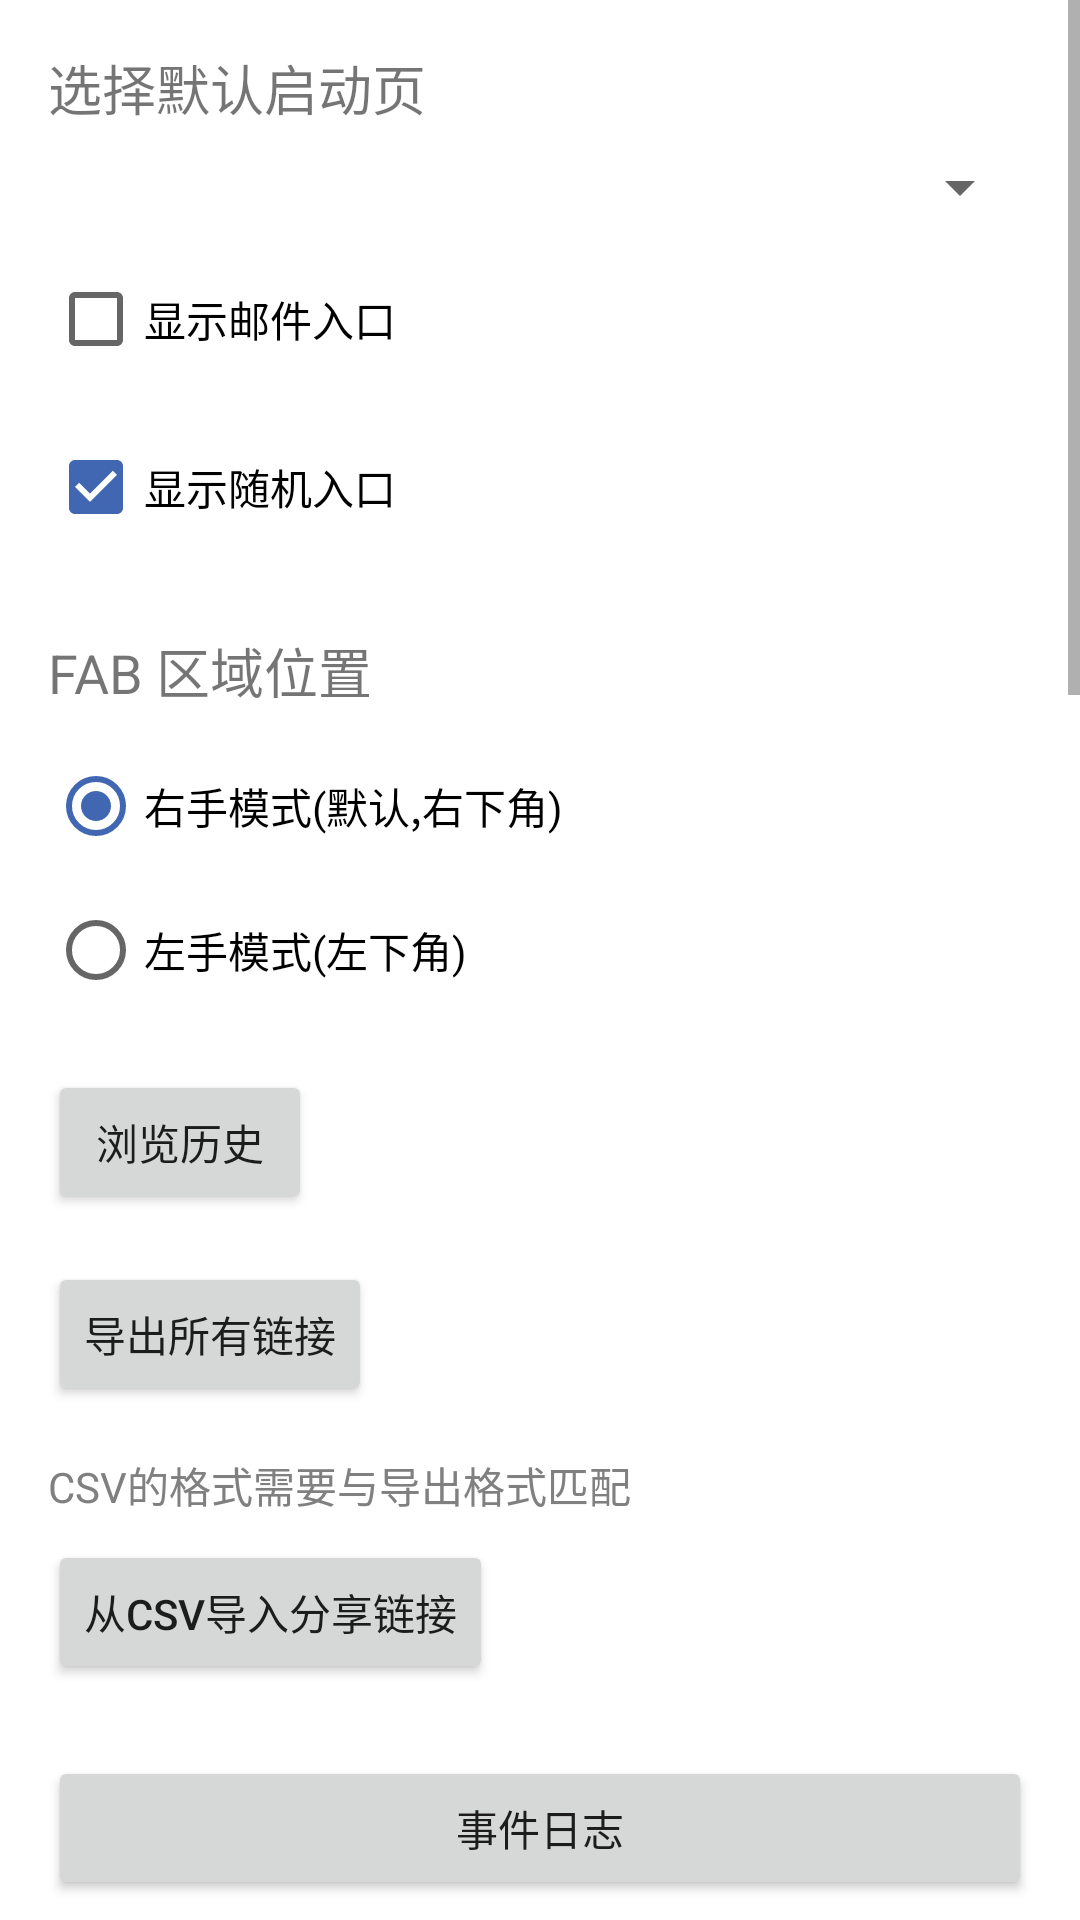

Here is an Android app screen rendered from its layout file. Give the layout XML and the strings, colors and styles it references.
<!-- AndroidManifest.xml: application theme Theme.MyApplication -->
<!-- res/layout/fragment_slideshow.xml -->
<?xml version="1.0" encoding="utf-8"?>
<ScrollView xmlns:android="http://schemas.android.com/apk/res/android"
    xmlns:app="http://schemas.android.com/apk/res-auto"
    android:layout_width="match_parent"
    android:layout_height="match_parent">

    <LinearLayout
        android:layout_width="match_parent"
        android:layout_height="wrap_content"
        android:orientation="vertical"
        android:padding="16dp">

        <TextView
            android:layout_width="wrap_content"
            android:layout_height="wrap_content"
            android:text="选择默认启动页"
            android:textSize="18sp"
            android:layout_marginBottom="8dp"/>

        <Spinner
            android:id="@+id/default_tab_spinner"
            android:layout_width="match_parent"
            android:layout_height="wrap_content"
            android:padding="8dp"/>

        <CheckBox
            android:id="@+id/show_mail_fab_checkbox"
            android:layout_width="wrap_content"
            android:layout_height="wrap_content"
            android:layout_marginTop="8dp"
            android:text="显示邮件入口" />

        <CheckBox
            android:id="@+id/show_random_entry_checkbox"
            android:layout_width="wrap_content"
            android:layout_height="wrap_content"
            android:layout_marginTop="8dp"
            android:checked="true"
            android:text="显示随机入口" />

        <TextView
            android:layout_width="wrap_content"
            android:layout_height="wrap_content"
            android:text="FAB 区域位置"
            android:textSize="18sp"
            android:layout_marginTop="24dp"
            android:layout_marginBottom="8dp"/>

        <RadioGroup
            android:id="@+id/fab_side_group"
            android:layout_width="match_parent"
            android:layout_height="wrap_content"
            android:orientation="vertical"
            android:layout_marginBottom="8dp">

            <RadioButton
                android:id="@+id/fab_side_right"
                android:layout_width="wrap_content"
                android:layout_height="wrap_content"
                android:checked="true"
                android:text="右手模式(默认,右下角)" />

            <RadioButton
                android:id="@+id/fab_side_left"
                android:layout_width="wrap_content"
                android:layout_height="wrap_content"
                android:text="左手模式(左下角)" />

        </RadioGroup>

        <Button
            android:id="@+id/button_link_history"
            android:layout_width="wrap_content"
            android:layout_height="wrap_content"
            android:layout_marginTop="8dp"
            android:text="浏览历史" />

        <Button
            android:id="@+id/button_export"
            android:layout_width="wrap_content"
            android:layout_height="wrap_content"
            android:text="导出所有链接"
            android:layout_marginTop="16dp"/>

        <TextView
            android:layout_width="wrap_content"
            android:layout_height="wrap_content"
            android:text="CSV的格式需要与导出格式匹配"
            android:textColor="#808080"
            android:layout_marginTop="16dp"/>

        <Button
            android:id="@+id/button_import_csv"
            android:layout_width="wrap_content"
            android:layout_height="wrap_content"
            android:text="从CSV导入分享链接"
            android:layout_marginTop="8dp"/>

        <Button
            android:id="@+id/button_event_log"
            android:layout_width="match_parent"
            android:layout_height="wrap_content"
            android:layout_marginTop="24dp"
            android:text="事件日志" />

        <TextView
            android:layout_width="wrap_content"
            android:layout_height="wrap_content"
            android:text="后台服务器设置"
            android:textSize="18sp"
            android:layout_marginTop="24dp"
            android:layout_marginBottom="8dp"/>

        <TextView
            android:layout_width="wrap_content"
            android:layout_height="wrap_content"
            android:text="用于同步链接数据"
            android:textColor="#808080"
            android:layout_marginBottom="8dp"/>

        <com.google.android.material.textfield.TextInputLayout
            android:layout_width="match_parent"
            android:layout_height="wrap_content"
            android:layout_marginTop="8dp"
            android:hint="服务器地址">

            <com.google.android.material.textfield.TextInputEditText
                android:id="@+id/server_url_input"
                android:layout_width="match_parent"
                android:layout_height="wrap_content"
                android:inputType="textUri"
                android:maxLines="1" />

        </com.google.android.material.textfield.TextInputLayout>

        
        <TextView
            android:layout_width="wrap_content"
            android:layout_height="wrap_content"
            android:text="同步设置"
            android:textSize="18sp"
            android:layout_marginTop="24dp"
            android:layout_marginBottom="8dp"/>

        <com.google.android.material.textfield.TextInputLayout
            android:layout_width="match_parent"
            android:layout_height="wrap_content"
            android:layout_marginTop="8dp"
            android:hint="同步密钥"
            app:endIconMode="password_toggle">

            <com.google.android.material.textfield.TextInputEditText
                android:id="@+id/sync_secret_key_input"
                android:layout_width="match_parent"
                android:layout_height="wrap_content"
                android:inputType="textPassword"
                android:maxLines="1" />

        </com.google.android.material.textfield.TextInputLayout>


        <TextView
            android:id="@+id/sync_status_text"
            android:layout_width="wrap_content"
            android:layout_height="wrap_content"
            android:text=""
            android:layout_marginTop="8dp"
            android:textColor="#808080"/>

        <TextView
            android:layout_width="wrap_content"
            android:layout_height="wrap_content"
            android:text="阅读模式"
            android:textSize="18sp"
            android:layout_marginTop="24dp"
            android:layout_marginBottom="8dp"/>

        <RadioGroup
            android:id="@+id/reading_mode_group"
            android:layout_width="match_parent"
            android:layout_height="wrap_content"
            android:orientation="horizontal"
            android:layout_marginBottom="8dp">

            <RadioButton
                android:id="@+id/reading_mode_normal"
                android:layout_width="wrap_content"
                android:layout_height="wrap_content"
                android:text="常规（不显示控制层）" />

            <RadioButton
                android:id="@+id/reading_mode_smooth"
                android:layout_width="wrap_content"
                android:layout_height="wrap_content"
                android:text="平滑（自动隐藏控制层）" />

        </RadioGroup>

        <TextView
            android:layout_width="wrap_content"
            android:layout_height="wrap_content"
            android:text="翻页按钮显示方式"
            android:textSize="18sp"
            android:layout_marginTop="24dp"
            android:layout_marginBottom="8dp" />

        <RadioGroup
            android:id="@+id/nav_button_style_group"
            android:layout_width="match_parent"
            android:layout_height="wrap_content"
            android:orientation="vertical"
            android:layout_marginBottom="8dp">

            <RadioButton
                android:id="@+id/nav_button_style_bottom"
                android:layout_width="wrap_content"
                android:layout_height="wrap_content"
                android:text="底部横排（仅上一篇/下一篇）" />

            <RadioButton
                android:id="@+id/nav_button_style_floating"
                android:layout_width="wrap_content"
                android:layout_height="wrap_content"
                android:text="右侧悬浮（仅上下箭头）" />

            <RadioButton
                android:id="@+id/nav_button_style_both"
                android:layout_width="wrap_content"
                android:layout_height="wrap_content"
                android:text="都显示（默认）" />

        </RadioGroup>

        <TextView
            android:layout_width="wrap_content"
            android:layout_height="wrap_content"
            android:text="外部链接打开模式"
            android:textSize="18sp"
            android:layout_marginTop="24dp"
            android:layout_marginBottom="8dp"/>

        <RadioGroup
            android:id="@+id/external_link_mode_group"
            android:layout_width="match_parent"
            android:layout_height="wrap_content"
            android:orientation="vertical"
            android:layout_marginBottom="8dp">

            <RadioButton
                android:id="@+id/external_link_mode_confirm"
                android:layout_width="wrap_content"
                android:layout_height="wrap_content"
                android:text="弹窗确认（默认）" />

            <RadioButton
                android:id="@+id/external_link_mode_direct"
                android:layout_width="wrap_content"
                android:layout_height="wrap_content"
                android:text="直接跳转（自动打开外部应用）" />

            <RadioButton
                android:id="@+id/external_link_mode_block"
                android:layout_width="wrap_content"
                android:layout_height="wrap_content"
                android:text="全部拦截（禁止打开外部应用）" />

        </RadioGroup>

        <TextView
            android:layout_width="wrap_content"
            android:layout_height="wrap_content"
            android:text="最近使用的标签窗口大小"
            android:textSize="18sp"
            android:layout_marginTop="24dp"
            android:layout_marginBottom="8dp"/>

        <Spinner
            android:id="@+id/recent_tags_window_spinner"
            android:layout_width="match_parent"
            android:layout_height="wrap_content"
            android:padding="8dp"/>

        <TextView
            android:layout_width="wrap_content"
            android:layout_height="wrap_content"
            android:text="@string/search_history_max_count_label"
            android:textSize="18sp"
            android:layout_marginTop="24dp"
            android:layout_marginBottom="8dp"/>

        <com.google.android.material.textfield.TextInputLayout
            android:layout_width="match_parent"
            android:layout_height="wrap_content"
            android:layout_marginTop="8dp"
            android:hint="@string/search_history_max_count_hint">

            <com.google.android.material.textfield.TextInputEditText
                android:id="@+id/search_history_max_count_input"
                android:layout_width="match_parent"
                android:layout_height="wrap_content"
                android:inputType="number"
                android:maxLines="1" />

        </com.google.android.material.textfield.TextInputLayout>

        <Button
            android:id="@+id/button_about"
            android:layout_width="wrap_content"
            android:layout_height="wrap_content"
            android:layout_marginTop="32dp"
            android:text="关于" />

    </LinearLayout>
</ScrollView>
<!-- resources referenced by this layout -->
<resources>
  <string name="search_history_max_count_hint">默认 10</string>
  <string name="search_history_max_count_label">搜索历史保留条数（非固定）</string>
  <style name="Theme.MyApplication" parent="Theme.MaterialComponents.DayNight.DarkActionBar">
          
          <item name="colorPrimary">@color/primary</item>
          <item name="colorPrimaryVariant">@color/primary_dark</item>
          <item name="colorOnPrimary">@color/white</item>
          
          <item name="colorSecondary">@color/accent</item>
          <item name="colorSecondaryVariant">@color/accent</item>
          <item name="colorOnSecondary">@color/white</item>
          
          <item name="android:statusBarColor">?attr/colorPrimaryVariant</item>
          
          <item name="popupMenuStyle">@style/PopupMenu.Custom</item>
          <item name="android:popupMenuStyle">@style/PopupMenu.Custom</item>
          <item name="textAppearancePopupMenuHeader">@style/PopupMenuTextAppearance</item>
          <item name="android:itemTextAppearance">@style/PopupMenuTextAppearance</item>
          
          <item name="textAllCaps">false</item>
      </style>
  <color name="primary">#2E51A4</color>
  <color name="primary_dark">#243F83</color>
  <color name="white">#FFFFFFFF</color>
  <color name="accent">#4267B2</color>
  <style name="PopupMenu.Custom" parent="Widget.MaterialComponents.PopupMenu">
          <item name="android:popupBackground">@android:color/white</item>
          <item name="android:textColor">@android:color/black</item>
      </style>
  <style name="PopupMenuTextAppearance" parent="TextAppearance.MaterialComponents.Body1">
          <item name="android:textColor">@android:color/black</item>
          <item name="android:textSize">16sp</item>
      </style>
</resources>
